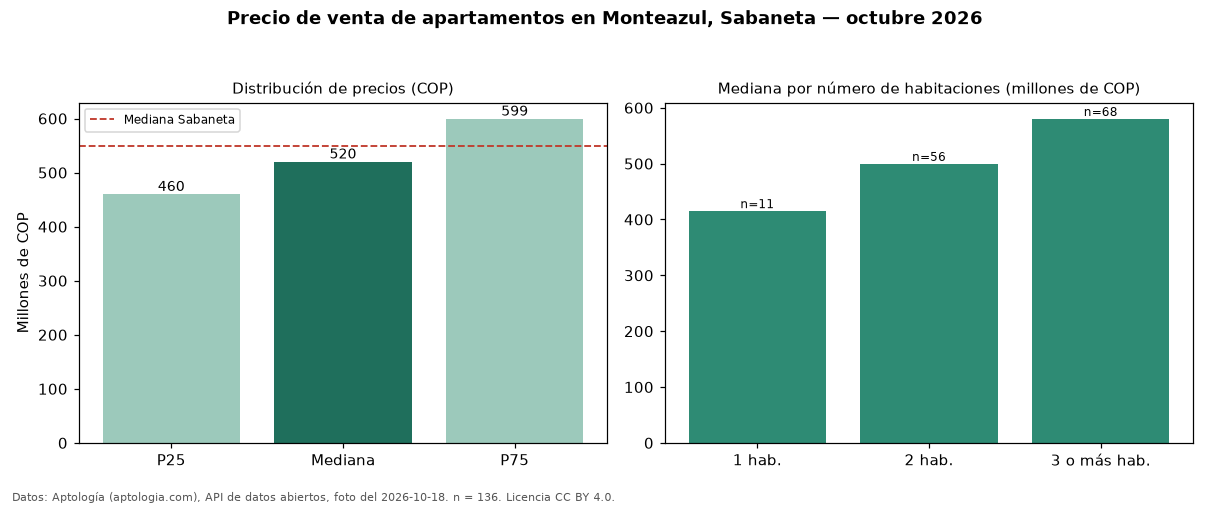

Data behind this chart, as committed beside it:
seccion, metrica, valor_cop, n
precio, p25, 460000000, 136
precio, mediana, 520000000, 136
precio, p75, 599250000, 136
precio, minimo, 215000000, 136
precio, maximo, 950000000, 136
parqueadero, avisos_con_parqueadero, 115, 136
parqueadero, mediana_con_parqueadero, 540000000, 115
habitaciones, 1, 415000000, 11
habitaciones, 2, 499500000, 56
habitaciones, 3+, 580000000, 68
ciudad, mediana_ciudad, 549950000, 
fuente, fecha_foto, 2026-10-18, 
fuente, atribucion, https://www.aptologia.com/venta/sabaneta…, 
